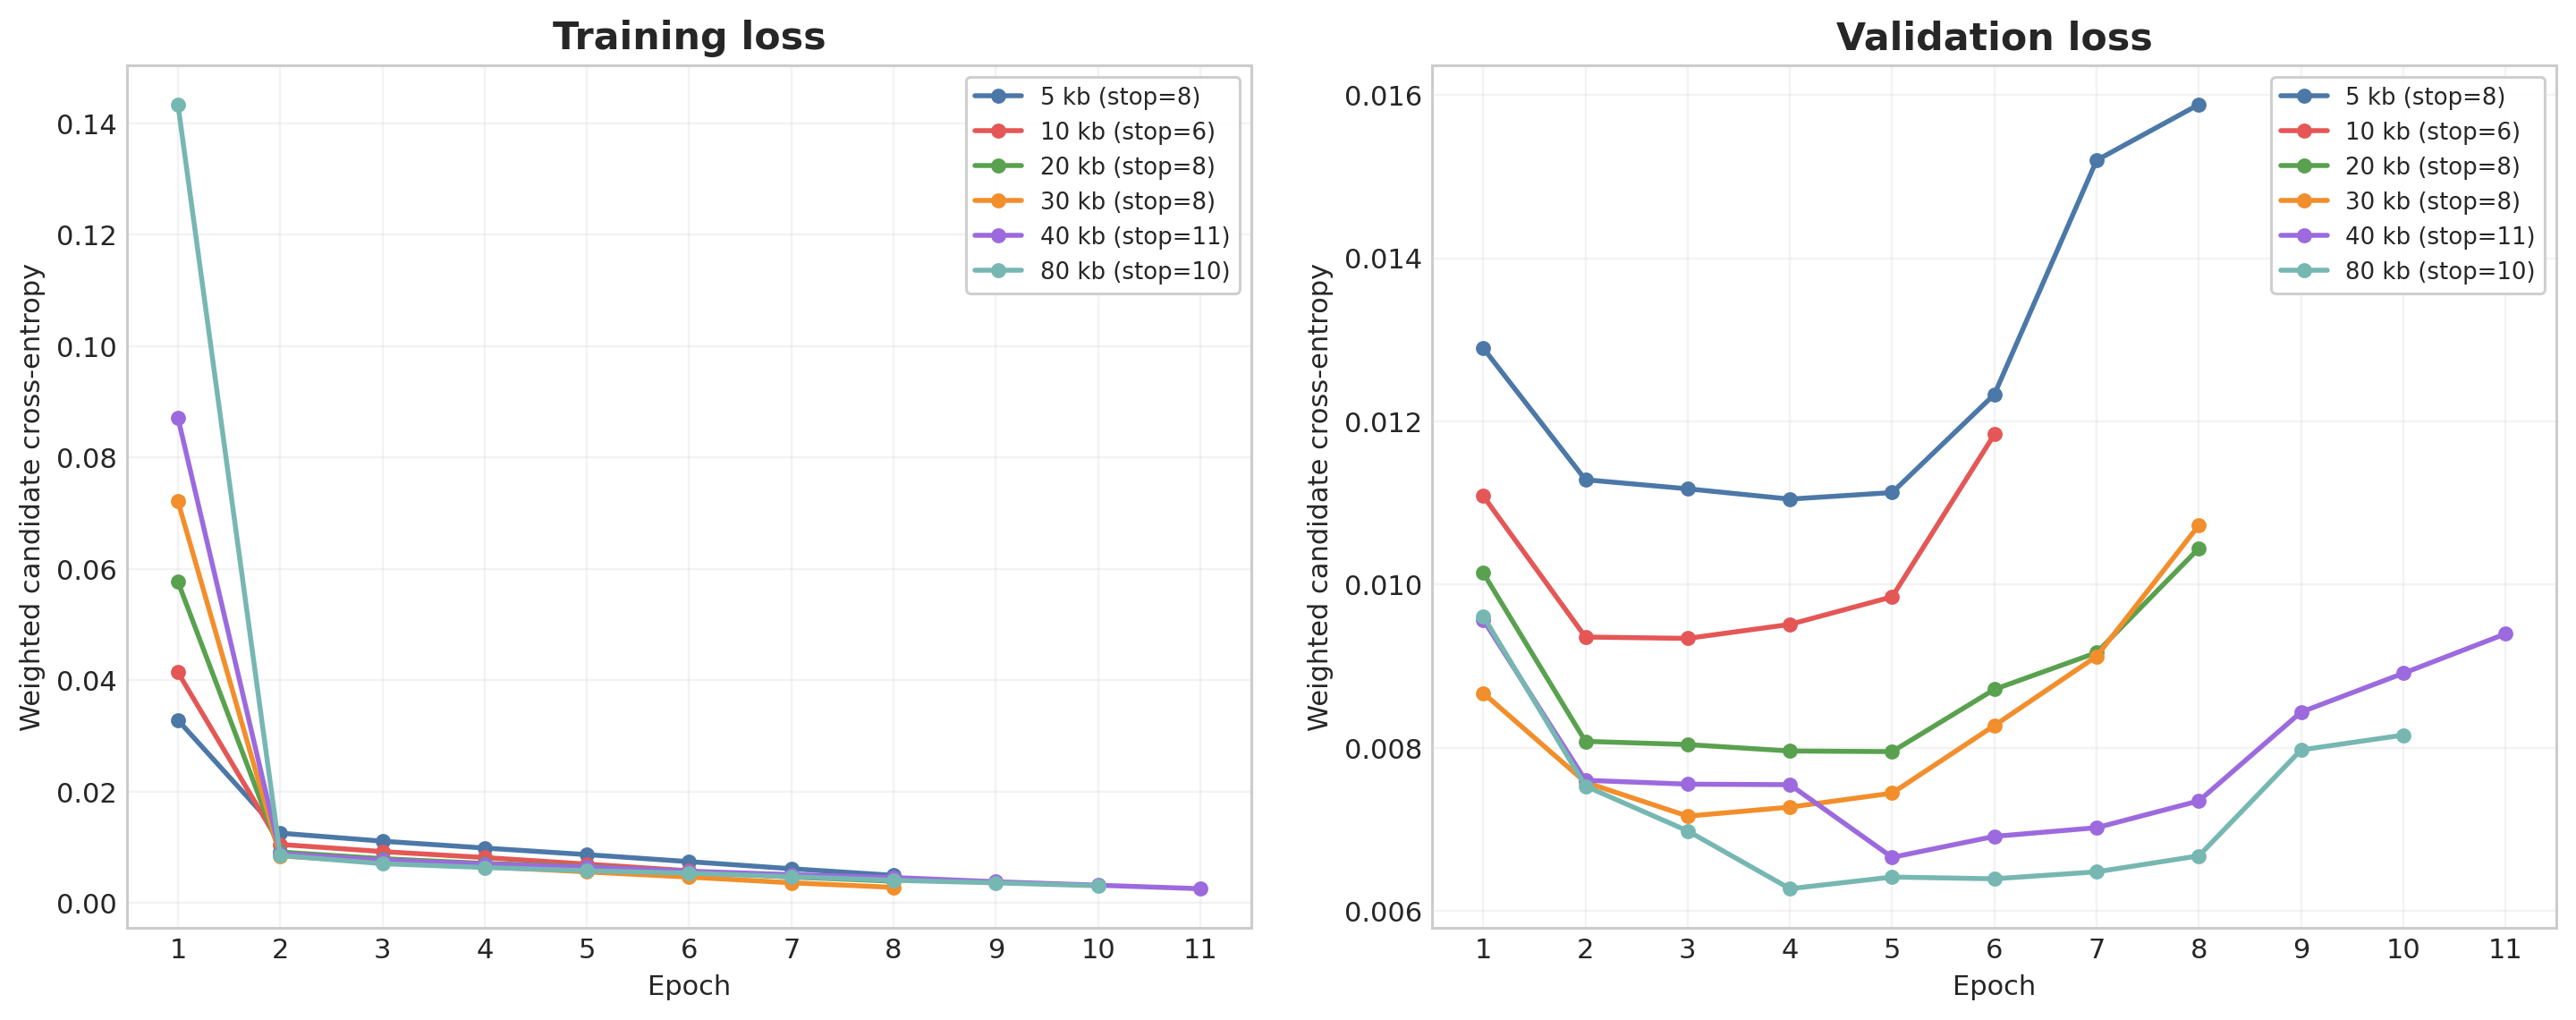

Values plotted in this chart, from the file beside it:
window_kb	epoch	train_loss	validation_loss	train_splice_loss	train_start_stop_loss	validation_splice_loss	validation_start_stop_loss	validation_mean_AP	early_stopped	stopped_epoch
5	1	0.03285	0.0129	0.02508	0.02658	0.005858	0.01143	0.7253	True	8
5	2	0.01257	0.01129	0.005668	0.01115	0.004549	0.01015	0.7684	True	8
5	3	0.01113	0.01117	0.004779	0.009932	0.004413	0.01007	0.7764	True	8
5	4	0.009893	0.01105	0.004225	0.008837	0.004264	0.009982	0.7764	True	8
5	5	0.008711	0.01113	0.003866	0.007745	0.004126	0.0101	0.7817	True	8
5	6	0.007449	0.01233	0.003526	0.006568	0.00416	0.01129	0.7634	True	8
5	7	0.006177	0.0152	0.003278	0.005357	0.004298	0.01413	0.752	True	8
5	8	0.004993	0.01588	0.003045	0.004232	0.004337	0.0148	0.7513	True	8
10	1	0.04142	0.01109	0.03452	0.03279	0.005725	0.009655	0.7181	True	6
10	2	0.01054	0.009358	0.004901	0.009315	0.003772	0.008415	0.7696	True	6
10	3	0.009255	0.009342	0.004062	0.00824	0.003503	0.008466	0.7819	True	6
10	4	0.008185	0.009513	0.003619	0.00728	0.003529	0.008631	0.7755	True	6
10	5	0.007009	0.009851	0.003192	0.006211	0.003756	0.008912	0.7721	True	6
10	6	0.005808	0.01184	0.002922	0.005077	0.003804	0.01089	0.7594	True	6
20	1	0.05768	0.01014	0.051	0.04493	0.004895	0.008921	0.6723	True	8
20	2	0.009181	0.00808	0.004576	0.008037	0.003474	0.007212	0.7563	True	8
20	3	0.007981	0.008041	0.003679	0.007061	0.003248	0.007229	0.7639	True	8
20	4	0.007128	0.007962	0.003235	0.006319	0.003284	0.007141	0.7685	True	8
20	5	0.006563	0.007954	0.003067	0.005796	0.003046	0.007193	0.7729	True	8
20	6	0.005674	0.008717	0.002765	0.004983	0.003161	0.007927	0.7682	True	8
20	7	0.004687	0.009168	0.002468	0.00407	0.003086	0.008396	0.7558	True	8
20	8	0.003946	0.01045	0.002385	0.00335	0.003132	0.009663	0.7573	True	8
30	1	0.0721	0.008673	0.06496	0.05586	0.004244	0.007612	0.6839	True	8
30	2	0.008488	0.007578	0.004305	0.007412	0.003301	0.006753	0.7459	True	8
30	3	0.007325	0.007164	0.00345	0.006462	0.002927	0.006432	0.7683	True	8
30	4	0.006547	0.007274	0.003029	0.00579	0.003148	0.006487	0.7598	True	8
30	5	0.005614	0.007446	0.002662	0.004949	0.002794	0.006747	0.7711	True	8
30	6	0.004684	0.008274	0.002432	0.004076	0.002831	0.007566	0.7558	True	8
30	7	0.003657	0.009122	0.002162	0.003116	0.002977	0.008378	0.7427	True	8
30	8	0.002838	0.01073	0.002035	0.002329	0.003008	0.009977	0.7451	True	8
40	1	0.08712	0.009571	0.07955	0.06723	0.006116	0.008042	0.5915	True	11
40	2	0.008912	0.007603	0.004895	0.007688	0.003601	0.006703	0.719	True	11
40	3	0.007713	0.007556	0.003875	0.006744	0.003314	0.006727	0.7316	True	11
40	4	0.007019	0.007549	0.003363	0.006178	0.003857	0.006585	0.7303	True	11
40	5	0.006452	0.006659	0.003003	0.005701	0.002611	0.006006	0.769	True	11
40	6	0.005745	0.006916	0.002637	0.005086	0.0027	0.006241	0.7603	True	11
40	7	0.005117	0.007023	0.002455	0.004503	0.002604	0.006372	0.7643	True	11
40	8	0.004602	0.007351	0.002357	0.004012	0.00243	0.006743	0.7705	True	11
40	9	0.003842	0.008439	0.002133	0.003309	0.002718	0.007759	0.754	True	11
40	10	0.00322	0.008914	0.002003	0.002719	0.002638	0.008255	0.7454	True	11
40	11	0.002593	0.009398	0.001865	0.002127	0.002614	0.008744	0.7511	True	11
80	1	0.1434	0.009615	0.1336	0.1099	0.006428	0.008008	0.5457	True	10
80	2	0.008564	0.007532	0.005284	0.007243	0.00389	0.00656	0.6782	True	10
80	3	0.007087	0.006983	0.003762	0.006146	0.003179	0.006188	0.7272	True	10
80	4	0.006399	0.006275	0.003226	0.005593	0.002777	0.005581	0.7429	True	10
80	5	0.005825	0.006418	0.002876	0.005106	0.002859	0.005703	0.735	True	10
80	6	0.005377	0.006397	0.002692	0.004704	0.002895	0.005673	0.7424	True	10
80	7	0.004751	0.006481	0.002422	0.004146	0.002333	0.005898	0.7534	True	10
80	8	0.004101	0.006678	0.002253	0.003538	0.002392	0.00608	0.7471	True	10
80	9	0.003644	0.007975	0.002213	0.003091	0.002856	0.007261	0.7104	True	10
80	10	0.003116	0.008157	0.002126	0.002584	0.002516	0.007528	0.727	True	10
